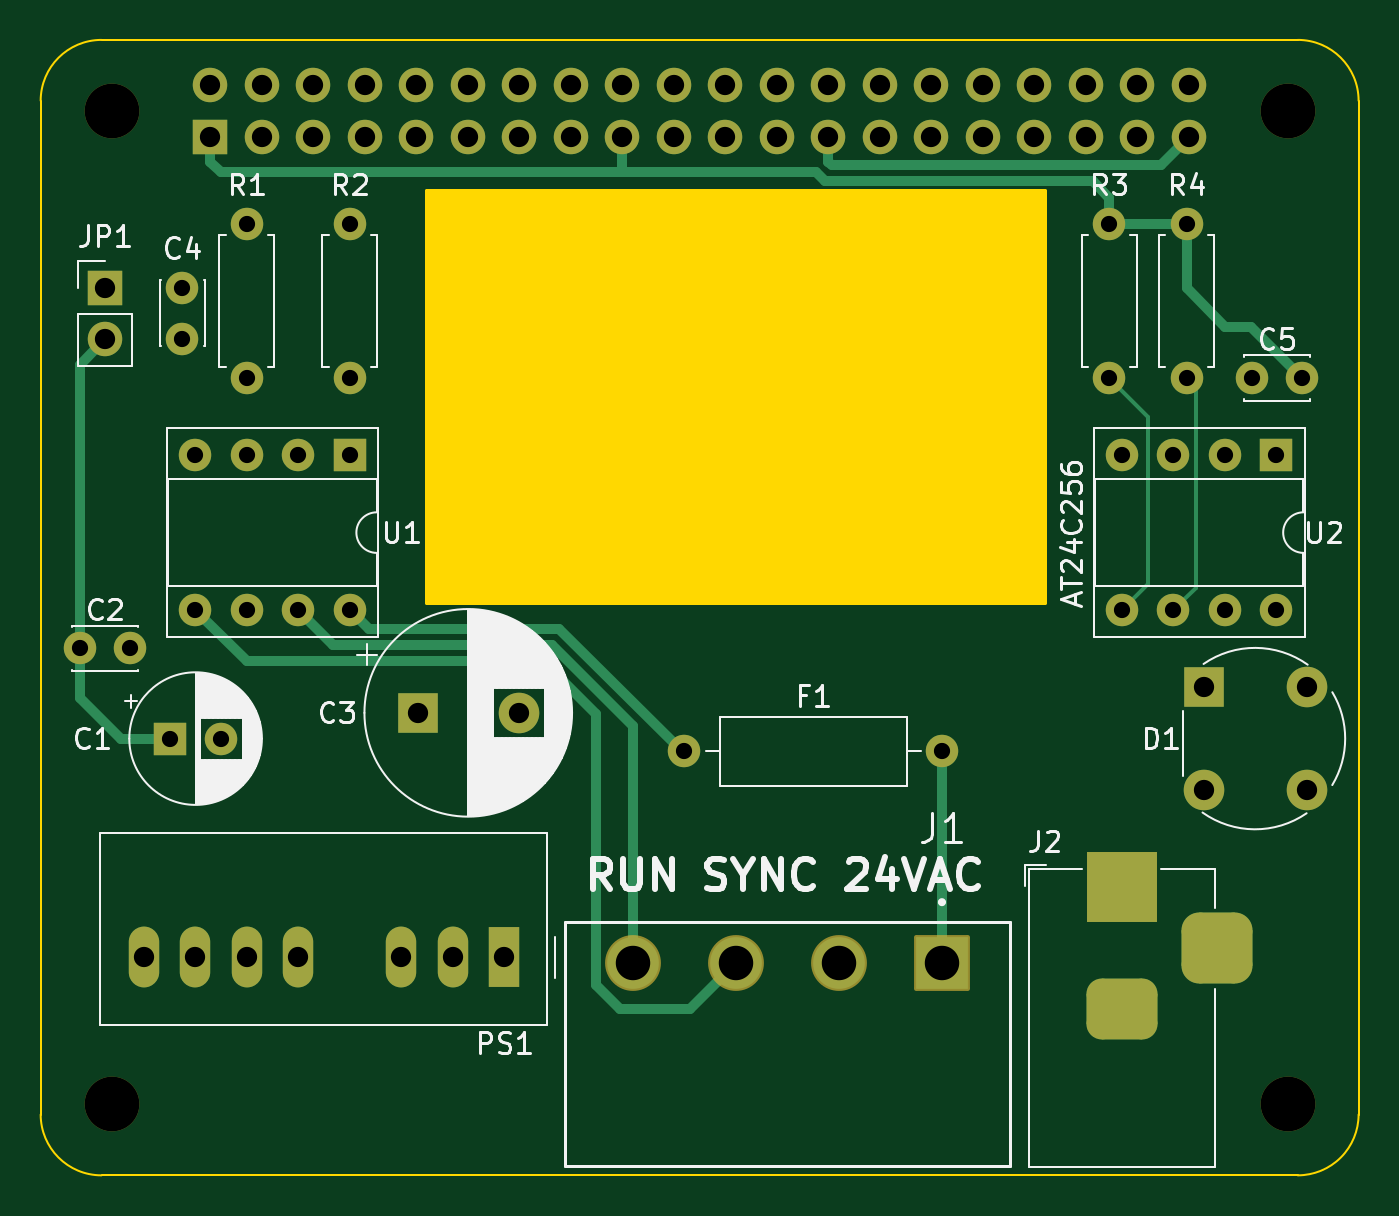
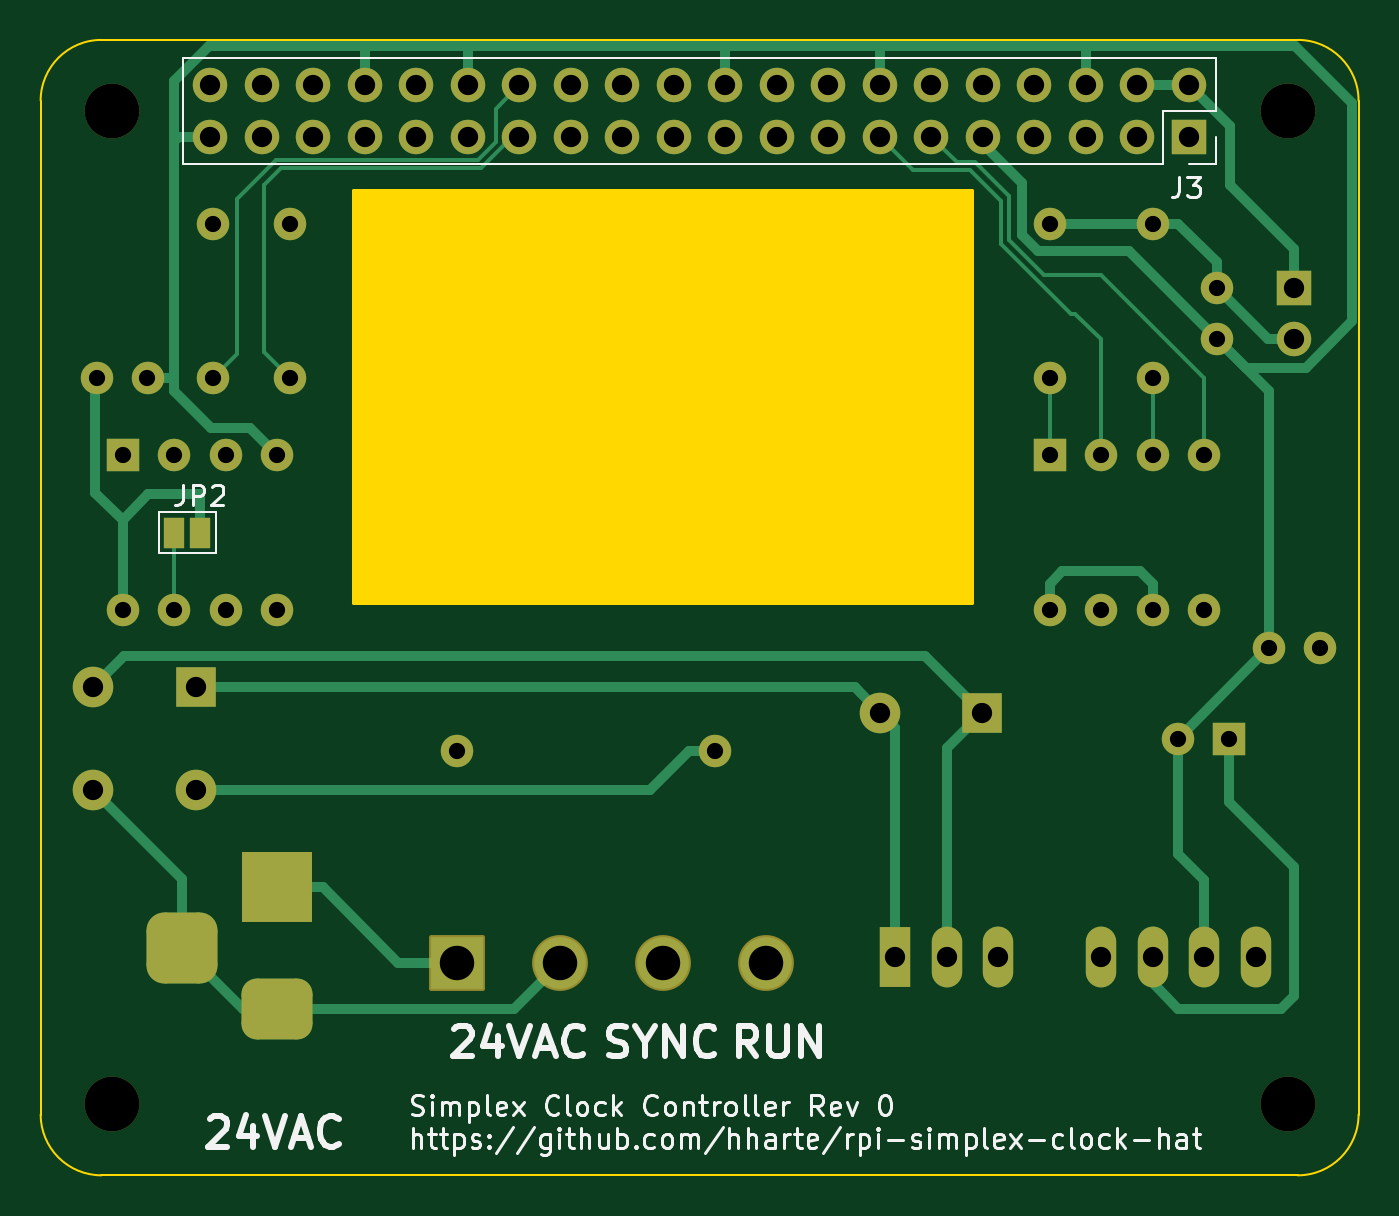
Circuit board: 9 layer files. Board 65.0 x 56.0 mm.
- bottom_copper: rpi-simplex-clock-hat-B_Cu.gbr (11905 bytes)
- bottom_mask: rpi-simplex-clock-hat-B_Mask.gbr (4455 bytes)
- bottom_silk: rpi-simplex-clock-hat-B_Silkscreen.gbr (40432 bytes)
- outline: rpi-simplex-clock-hat-Edge_Cuts.gbr (1434 bytes)
- top_copper: rpi-simplex-clock-hat-F_Cu.gbr (7412 bytes)
- top_mask: rpi-simplex-clock-hat-F_Mask.gbr (4372 bytes)
- top_silk: rpi-simplex-clock-hat-F_Silkscreen.gbr (47779 bytes)
- drill: rpi-simplex-clock-hat-NPTH.drl (396 bytes)
- drill: rpi-simplex-clock-hat-PTH.drl (2000 bytes)

=== bottom_copper: rpi-simplex-clock-hat-B_Cu.gbr (11905 bytes, source omitted) ===
=== bottom_mask: rpi-simplex-clock-hat-B_Mask.gbr ===
G04 #@! TF.GenerationSoftware,KiCad,Pcbnew,7.0.10*
G04 #@! TF.CreationDate,2024-02-03T15:41:00-08:00*
G04 #@! TF.ProjectId,rpi-simplex-clock-hat,7270692d-7369-46d7-906c-65782d636c6f,0*
G04 #@! TF.SameCoordinates,Original*
G04 #@! TF.FileFunction,Soldermask,Bot*
G04 #@! TF.FilePolarity,Negative*
%FSLAX46Y46*%
G04 Gerber Fmt 4.6, Leading zero omitted, Abs format (unit mm)*
G04 Created by KiCad (PCBNEW 7.0.10) date 2024-02-03 15:41:00*
%MOMM*%
%LPD*%
G01*
G04 APERTURE LIST*
G04 Aperture macros list*
%AMRoundRect*
0 Rectangle with rounded corners*
0 $1 Rounding radius*
0 $2 $3 $4 $5 $6 $7 $8 $9 X,Y pos of 4 corners*
0 Add a 4 corners polygon primitive as box body*
4,1,4,$2,$3,$4,$5,$6,$7,$8,$9,$2,$3,0*
0 Add four circle primitives for the rounded corners*
1,1,$1+$1,$2,$3*
1,1,$1+$1,$4,$5*
1,1,$1+$1,$6,$7*
1,1,$1+$1,$8,$9*
0 Add four rect primitives between the rounded corners*
20,1,$1+$1,$2,$3,$4,$5,0*
20,1,$1+$1,$4,$5,$6,$7,0*
20,1,$1+$1,$6,$7,$8,$9,0*
20,1,$1+$1,$8,$9,$2,$3,0*%
G04 Aperture macros list end*
%ADD10R,1.500000X3.000000*%
%ADD11O,1.500000X3.000000*%
%ADD12RoundRect,0.102000X1.275000X1.275000X-1.275000X1.275000X-1.275000X-1.275000X1.275000X-1.275000X0*%
%ADD13C,2.754000*%
%ADD14C,1.600000*%
%ADD15R,2.000000X2.000000*%
%ADD16C,2.000000*%
%ADD17R,1.600000X1.600000*%
%ADD18O,1.600000X1.600000*%
%ADD19R,1.700000X1.700000*%
%ADD20O,1.700000X1.700000*%
%ADD21C,2.700000*%
%ADD22O,2.000000X2.000000*%
%ADD23R,3.500000X3.500000*%
%ADD24RoundRect,0.750000X1.000000X-0.750000X1.000000X0.750000X-1.000000X0.750000X-1.000000X-0.750000X0*%
%ADD25RoundRect,0.875000X0.875000X-0.875000X0.875000X0.875000X-0.875000X0.875000X-0.875000X-0.875000X0*%
%ADD26R,1.000000X1.500000*%
G04 APERTURE END LIST*
D10*
X122860000Y-89205000D03*
D11*
X120320000Y-89205000D03*
X117780000Y-89205000D03*
X112700000Y-89205000D03*
X110160000Y-89205000D03*
X107620000Y-89205000D03*
X105080000Y-89205000D03*
D12*
X144450000Y-89477500D03*
D13*
X139370000Y-89477500D03*
X134290000Y-89477500D03*
X129210000Y-89477500D03*
D14*
X101925000Y-73965000D03*
X104425000Y-73965000D03*
D15*
X118587323Y-77140000D03*
D16*
X123587323Y-77140000D03*
D14*
X106985000Y-56185000D03*
X106985000Y-58685000D03*
D17*
X115240000Y-64440000D03*
D18*
X112700000Y-64440000D03*
X110160000Y-64440000D03*
X107620000Y-64440000D03*
X107620000Y-72060000D03*
X110160000Y-72060000D03*
X112700000Y-72060000D03*
X115240000Y-72060000D03*
D14*
X131750000Y-79045000D03*
D18*
X144450000Y-79045000D03*
D19*
X103175000Y-56185000D03*
D20*
X103175000Y-58725000D03*
D21*
X103500000Y-96450000D03*
X103500000Y-47450000D03*
X161500000Y-96450000D03*
D14*
X156515000Y-60630000D03*
D18*
X156515000Y-53010000D03*
D15*
X157355000Y-75870000D03*
D22*
X157355000Y-80950000D03*
X162435000Y-80950000D03*
X162435000Y-75870000D03*
D14*
X115240000Y-60630000D03*
D18*
X115240000Y-53010000D03*
D21*
X161500000Y-47450000D03*
D14*
X162230000Y-60630000D03*
X159730000Y-60630000D03*
D17*
X160950000Y-64440000D03*
D18*
X158410000Y-64440000D03*
X155870000Y-64440000D03*
X153330000Y-64440000D03*
X153330000Y-72060000D03*
X155870000Y-72060000D03*
X158410000Y-72060000D03*
X160950000Y-72060000D03*
D14*
X152705000Y-60630000D03*
D18*
X152705000Y-53010000D03*
D14*
X110160000Y-60630000D03*
D18*
X110160000Y-53010000D03*
D23*
X153340000Y-85745000D03*
D24*
X153340000Y-91745000D03*
D25*
X158040000Y-88745000D03*
D17*
X106390000Y-78410000D03*
D14*
X108890000Y-78410000D03*
D19*
X108370000Y-48720000D03*
D20*
X108370000Y-46180000D03*
X110910000Y-48720000D03*
X110910000Y-46180000D03*
X113450000Y-48720000D03*
X113450000Y-46180000D03*
X115990000Y-48720000D03*
X115990000Y-46180000D03*
X118530000Y-48720000D03*
X118530000Y-46180000D03*
X121070000Y-48720000D03*
X121070000Y-46180000D03*
X123610000Y-48720000D03*
X123610000Y-46180000D03*
X126150000Y-48720000D03*
X126150000Y-46180000D03*
X128690000Y-48720000D03*
X128690000Y-46180000D03*
X131230000Y-48720000D03*
X131230000Y-46180000D03*
X133770000Y-48720000D03*
X133770000Y-46180000D03*
X136310000Y-48720000D03*
X136310000Y-46180000D03*
X138850000Y-48720000D03*
X138850000Y-46180000D03*
X141390000Y-48720000D03*
X141390000Y-46180000D03*
X143930000Y-48720000D03*
X143930000Y-46180000D03*
X146470000Y-48720000D03*
X146470000Y-46180000D03*
X149010000Y-48720000D03*
X149010000Y-46180000D03*
X151550000Y-48720000D03*
X151550000Y-46180000D03*
X154090000Y-48720000D03*
X154090000Y-46180000D03*
X156630000Y-48720000D03*
X156630000Y-46180000D03*
D26*
X158420000Y-68250000D03*
X157120000Y-68250000D03*
M02*

=== bottom_silk: rpi-simplex-clock-hat-B_Silkscreen.gbr (40432 bytes, source omitted) ===
=== outline: rpi-simplex-clock-hat-Edge_Cuts.gbr ===
G04 #@! TF.GenerationSoftware,KiCad,Pcbnew,7.0.10*
G04 #@! TF.CreationDate,2024-02-03T15:41:00-08:00*
G04 #@! TF.ProjectId,rpi-simplex-clock-hat,7270692d-7369-46d7-906c-65782d636c6f,0*
G04 #@! TF.SameCoordinates,Original*
G04 #@! TF.FileFunction,Profile,NP*
%FSLAX46Y46*%
G04 Gerber Fmt 4.6, Leading zero omitted, Abs format (unit mm)*
G04 Created by KiCad (PCBNEW 7.0.10) date 2024-02-03 15:41:00*
%MOMM*%
%LPD*%
G01*
G04 APERTURE LIST*
G04 #@! TA.AperFunction,Profile*
%ADD10C,0.100000*%
G04 #@! TD*
G04 #@! TA.AperFunction,Profile*
%ADD11C,0.200000*%
G04 #@! TD*
G04 APERTURE END LIST*
D10*
X103000000Y-99950000D02*
X162000000Y-99950000D01*
X165000000Y-46950000D02*
G75*
G03*
X162000000Y-43950000I-3000000J0D01*
G01*
D11*
X119050000Y-51422500D02*
X149530000Y-51422500D01*
X149530000Y-71742500D01*
X119050000Y-71742500D01*
X119050000Y-51422500D01*
G04 #@! TA.AperFunction,Profile*
G36*
X119050000Y-51422500D02*
G01*
X149530000Y-51422500D01*
X149530000Y-71742500D01*
X119050000Y-71742500D01*
X119050000Y-51422500D01*
G37*
G04 #@! TD.AperFunction*
D10*
X100000000Y-96950000D02*
G75*
G03*
X103000000Y-99950000I3000000J0D01*
G01*
X162000000Y-99950000D02*
G75*
G03*
X165000000Y-96950000I0J3000000D01*
G01*
X103000000Y-43950000D02*
G75*
G03*
X100000000Y-46950000I0J-3000000D01*
G01*
X162000000Y-43950000D02*
X103000000Y-43950000D01*
X100000000Y-46950000D02*
X100000000Y-96950000D01*
X165000000Y-96950000D02*
X165000000Y-46950000D01*
M02*

=== top_copper: rpi-simplex-clock-hat-F_Cu.gbr (7412 bytes, source omitted) ===
=== top_mask: rpi-simplex-clock-hat-F_Mask.gbr ===
G04 #@! TF.GenerationSoftware,KiCad,Pcbnew,7.0.10*
G04 #@! TF.CreationDate,2024-02-03T15:41:00-08:00*
G04 #@! TF.ProjectId,rpi-simplex-clock-hat,7270692d-7369-46d7-906c-65782d636c6f,0*
G04 #@! TF.SameCoordinates,Original*
G04 #@! TF.FileFunction,Soldermask,Top*
G04 #@! TF.FilePolarity,Negative*
%FSLAX46Y46*%
G04 Gerber Fmt 4.6, Leading zero omitted, Abs format (unit mm)*
G04 Created by KiCad (PCBNEW 7.0.10) date 2024-02-03 15:41:00*
%MOMM*%
%LPD*%
G01*
G04 APERTURE LIST*
G04 Aperture macros list*
%AMRoundRect*
0 Rectangle with rounded corners*
0 $1 Rounding radius*
0 $2 $3 $4 $5 $6 $7 $8 $9 X,Y pos of 4 corners*
0 Add a 4 corners polygon primitive as box body*
4,1,4,$2,$3,$4,$5,$6,$7,$8,$9,$2,$3,0*
0 Add four circle primitives for the rounded corners*
1,1,$1+$1,$2,$3*
1,1,$1+$1,$4,$5*
1,1,$1+$1,$6,$7*
1,1,$1+$1,$8,$9*
0 Add four rect primitives between the rounded corners*
20,1,$1+$1,$2,$3,$4,$5,0*
20,1,$1+$1,$4,$5,$6,$7,0*
20,1,$1+$1,$6,$7,$8,$9,0*
20,1,$1+$1,$8,$9,$2,$3,0*%
G04 Aperture macros list end*
%ADD10R,1.500000X3.000000*%
%ADD11O,1.500000X3.000000*%
%ADD12RoundRect,0.102000X1.275000X1.275000X-1.275000X1.275000X-1.275000X-1.275000X1.275000X-1.275000X0*%
%ADD13C,2.754000*%
%ADD14C,1.600000*%
%ADD15R,2.000000X2.000000*%
%ADD16C,2.000000*%
%ADD17R,1.600000X1.600000*%
%ADD18O,1.600000X1.600000*%
%ADD19R,1.700000X1.700000*%
%ADD20O,1.700000X1.700000*%
%ADD21C,2.700000*%
%ADD22O,2.000000X2.000000*%
%ADD23R,3.500000X3.500000*%
%ADD24RoundRect,0.750000X1.000000X-0.750000X1.000000X0.750000X-1.000000X0.750000X-1.000000X-0.750000X0*%
%ADD25RoundRect,0.875000X0.875000X-0.875000X0.875000X0.875000X-0.875000X0.875000X-0.875000X-0.875000X0*%
G04 APERTURE END LIST*
D10*
X122860000Y-89205000D03*
D11*
X120320000Y-89205000D03*
X117780000Y-89205000D03*
X112700000Y-89205000D03*
X110160000Y-89205000D03*
X107620000Y-89205000D03*
X105080000Y-89205000D03*
D12*
X144450000Y-89477500D03*
D13*
X139370000Y-89477500D03*
X134290000Y-89477500D03*
X129210000Y-89477500D03*
D14*
X101925000Y-73965000D03*
X104425000Y-73965000D03*
D15*
X118587323Y-77140000D03*
D16*
X123587323Y-77140000D03*
D14*
X106985000Y-56185000D03*
X106985000Y-58685000D03*
D17*
X115240000Y-64440000D03*
D18*
X112700000Y-64440000D03*
X110160000Y-64440000D03*
X107620000Y-64440000D03*
X107620000Y-72060000D03*
X110160000Y-72060000D03*
X112700000Y-72060000D03*
X115240000Y-72060000D03*
D14*
X131750000Y-79045000D03*
D18*
X144450000Y-79045000D03*
D19*
X103175000Y-56185000D03*
D20*
X103175000Y-58725000D03*
D21*
X103500000Y-96450000D03*
X103500000Y-47450000D03*
X161500000Y-96450000D03*
D14*
X156515000Y-60630000D03*
D18*
X156515000Y-53010000D03*
D15*
X157355000Y-75870000D03*
D22*
X157355000Y-80950000D03*
X162435000Y-80950000D03*
X162435000Y-75870000D03*
D14*
X115240000Y-60630000D03*
D18*
X115240000Y-53010000D03*
D21*
X161500000Y-47450000D03*
D14*
X162230000Y-60630000D03*
X159730000Y-60630000D03*
D17*
X160950000Y-64440000D03*
D18*
X158410000Y-64440000D03*
X155870000Y-64440000D03*
X153330000Y-64440000D03*
X153330000Y-72060000D03*
X155870000Y-72060000D03*
X158410000Y-72060000D03*
X160950000Y-72060000D03*
D14*
X152705000Y-60630000D03*
D18*
X152705000Y-53010000D03*
D14*
X110160000Y-60630000D03*
D18*
X110160000Y-53010000D03*
D23*
X153340000Y-85745000D03*
D24*
X153340000Y-91745000D03*
D25*
X158040000Y-88745000D03*
D17*
X106390000Y-78410000D03*
D14*
X108890000Y-78410000D03*
D19*
X108370000Y-48720000D03*
D20*
X108370000Y-46180000D03*
X110910000Y-48720000D03*
X110910000Y-46180000D03*
X113450000Y-48720000D03*
X113450000Y-46180000D03*
X115990000Y-48720000D03*
X115990000Y-46180000D03*
X118530000Y-48720000D03*
X118530000Y-46180000D03*
X121070000Y-48720000D03*
X121070000Y-46180000D03*
X123610000Y-48720000D03*
X123610000Y-46180000D03*
X126150000Y-48720000D03*
X126150000Y-46180000D03*
X128690000Y-48720000D03*
X128690000Y-46180000D03*
X131230000Y-48720000D03*
X131230000Y-46180000D03*
X133770000Y-48720000D03*
X133770000Y-46180000D03*
X136310000Y-48720000D03*
X136310000Y-46180000D03*
X138850000Y-48720000D03*
X138850000Y-46180000D03*
X141390000Y-48720000D03*
X141390000Y-46180000D03*
X143930000Y-48720000D03*
X143930000Y-46180000D03*
X146470000Y-48720000D03*
X146470000Y-46180000D03*
X149010000Y-48720000D03*
X149010000Y-46180000D03*
X151550000Y-48720000D03*
X151550000Y-46180000D03*
X154090000Y-48720000D03*
X154090000Y-46180000D03*
X156630000Y-48720000D03*
X156630000Y-46180000D03*
M02*

=== top_silk: rpi-simplex-clock-hat-F_Silkscreen.gbr (47779 bytes, source omitted) ===
=== drill: rpi-simplex-clock-hat-NPTH.drl ===
M48
; DRILL file {KiCad 7.0.10} date Sat Feb  3 15:41:05 2024
; FORMAT={-:-/ absolute / inch / decimal}
; #@! TF.CreationDate,2024-02-03T15:41:05-08:00
; #@! TF.GenerationSoftware,Kicad,Pcbnew,7.0.10
; #@! TF.FileFunction,NonPlated,1,2,NPTH
FMAT,2
INCH
; #@! TA.AperFunction,NonPlated,NPTH,ComponentDrill
T1C0.1063
%
G90
G05
T1
X4.0748Y-1.8681
X4.0748Y-3.7972
X6.3583Y-1.8681
X6.3583Y-3.7972
M30

=== drill: rpi-simplex-clock-hat-PTH.drl ===
M48
; DRILL file {KiCad 7.0.10} date Sat Feb  3 15:41:05 2024
; FORMAT={-:-/ absolute / inch / decimal}
; #@! TF.CreationDate,2024-02-03T15:41:05-08:00
; #@! TF.GenerationSoftware,Kicad,Pcbnew,7.0.10
; #@! TF.FileFunction,Plated,1,2,PTH
FMAT,2
INCH
; #@! TA.AperFunction,Plated,PTH,ComponentDrill
T1C0.0315
; #@! TA.AperFunction,Plated,PTH,ComponentDrill
T2C0.0394
; #@! TA.AperFunction,Plated,PTH,ComponentDrill
T3C0.0669
%
G90
G05
T1
X4.0128Y-2.912
X4.1112Y-2.912
X4.1886Y-3.087
X4.212Y-2.212
X4.212Y-2.3104
X4.237Y-2.537
X4.237Y-2.837
X4.287Y-3.087
X4.337Y-2.087
X4.337Y-2.387
X4.337Y-2.537
X4.337Y-2.837
X4.437Y-2.537
X4.437Y-2.837
X4.537Y-2.087
X4.537Y-2.387
X4.537Y-2.537
X4.537Y-2.837
X5.187Y-3.112
X5.687Y-3.112
X6.012Y-2.087
X6.012Y-2.387
X6.0366Y-2.537
X6.0366Y-2.837
X6.1366Y-2.537
X6.1366Y-2.837
X6.162Y-2.087
X6.162Y-2.387
X6.2366Y-2.537
X6.2366Y-2.837
X6.2886Y-2.387
X6.3366Y-2.537
X6.3366Y-2.837
X6.387Y-2.387
T2
X4.062Y-2.212
X4.062Y-2.312
X4.137Y-3.512
X4.237Y-3.512
X4.2665Y-1.8181
X4.2665Y-1.9181
X4.337Y-3.512
X4.3665Y-1.8181
X4.3665Y-1.9181
X4.437Y-3.512
X4.4665Y-1.8181
X4.4665Y-1.9181
X4.5665Y-1.8181
X4.5665Y-1.9181
X4.637Y-3.512
X4.6665Y-1.8181
X4.6665Y-1.9181
X4.6688Y-3.037
X4.737Y-3.512
X4.7665Y-1.8181
X4.7665Y-1.9181
X4.837Y-3.512
X4.8656Y-3.037
X4.8665Y-1.8181
X4.8665Y-1.9181
X4.9665Y-1.8181
X4.9665Y-1.9181
X5.0665Y-1.8181
X5.0665Y-1.9181
X5.1665Y-1.8181
X5.1665Y-1.9181
X5.2665Y-1.8181
X5.2665Y-1.9181
X5.3665Y-1.8181
X5.3665Y-1.9181
X5.4665Y-1.8181
X5.4665Y-1.9181
X5.5665Y-1.8181
X5.5665Y-1.9181
X5.6665Y-1.8181
X5.6665Y-1.9181
X5.7665Y-1.8181
X5.7665Y-1.9181
X5.8665Y-1.8181
X5.8665Y-1.9181
X5.9665Y-1.8181
X5.9665Y-1.9181
X6.0665Y-1.8181
X6.0665Y-1.9181
X6.1665Y-1.8181
X6.1665Y-1.9181
X6.1951Y-2.987
X6.1951Y-3.187
X6.3951Y-2.987
X6.3951Y-3.187
T3
X5.087Y-3.5227
X5.287Y-3.5227
X5.487Y-3.5227
X5.687Y-3.5227
T2
G00X5.9976Y-3.3758
M15
G01X6.0764Y-3.3758
M16
G05
G00X5.9976Y-3.612
M15
G01X6.0764Y-3.612
M16
G05
G00X6.222Y-3.5333
M15
G01X6.222Y-3.4545
M16
G05
M30
